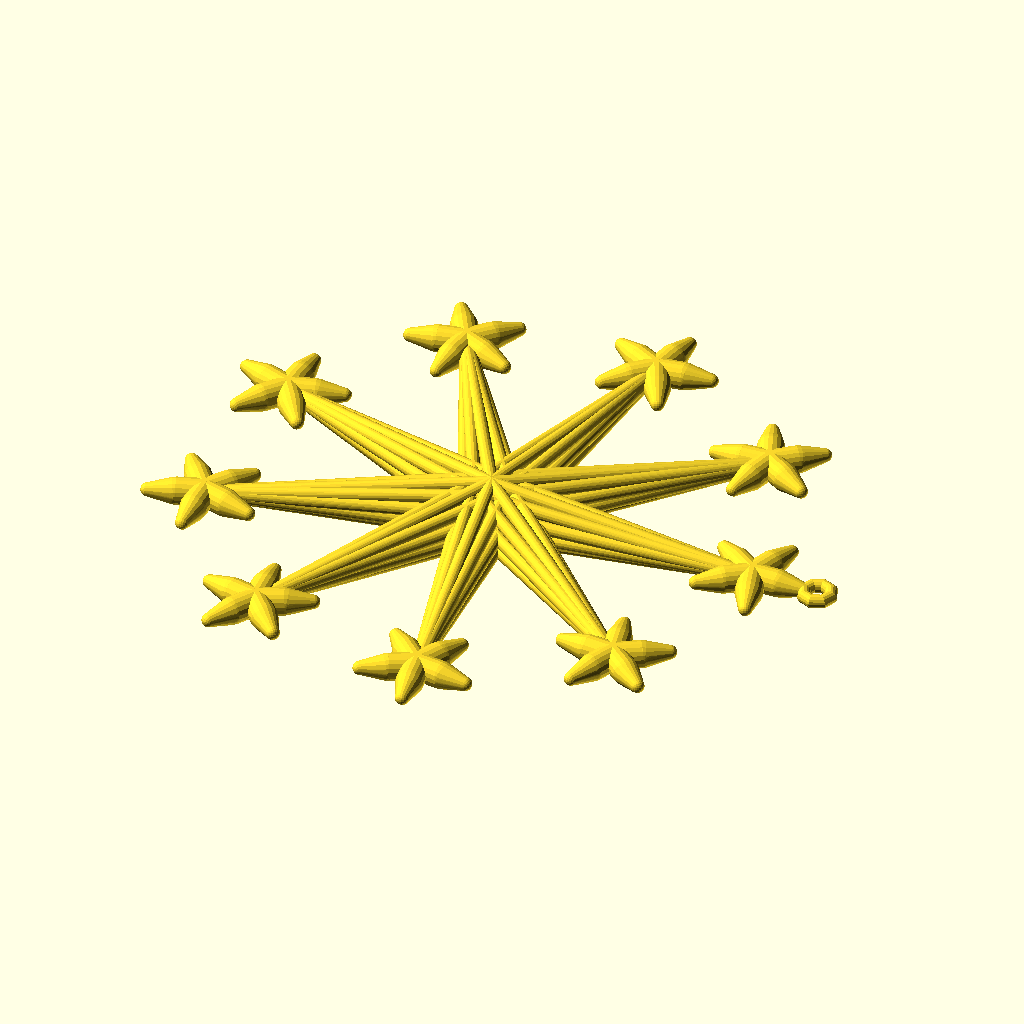
Cell 1: the model at its default parameters.
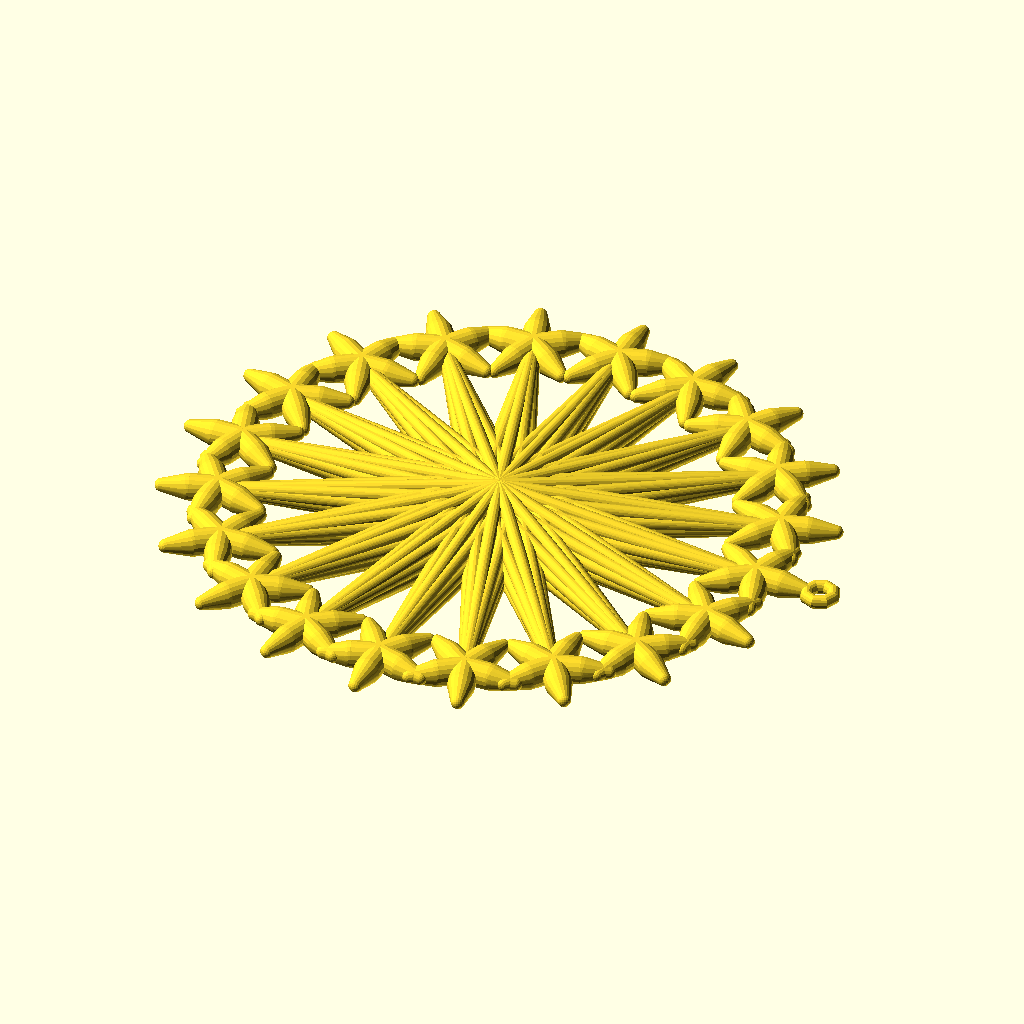
Cell 2: the same model with Arms = 20.
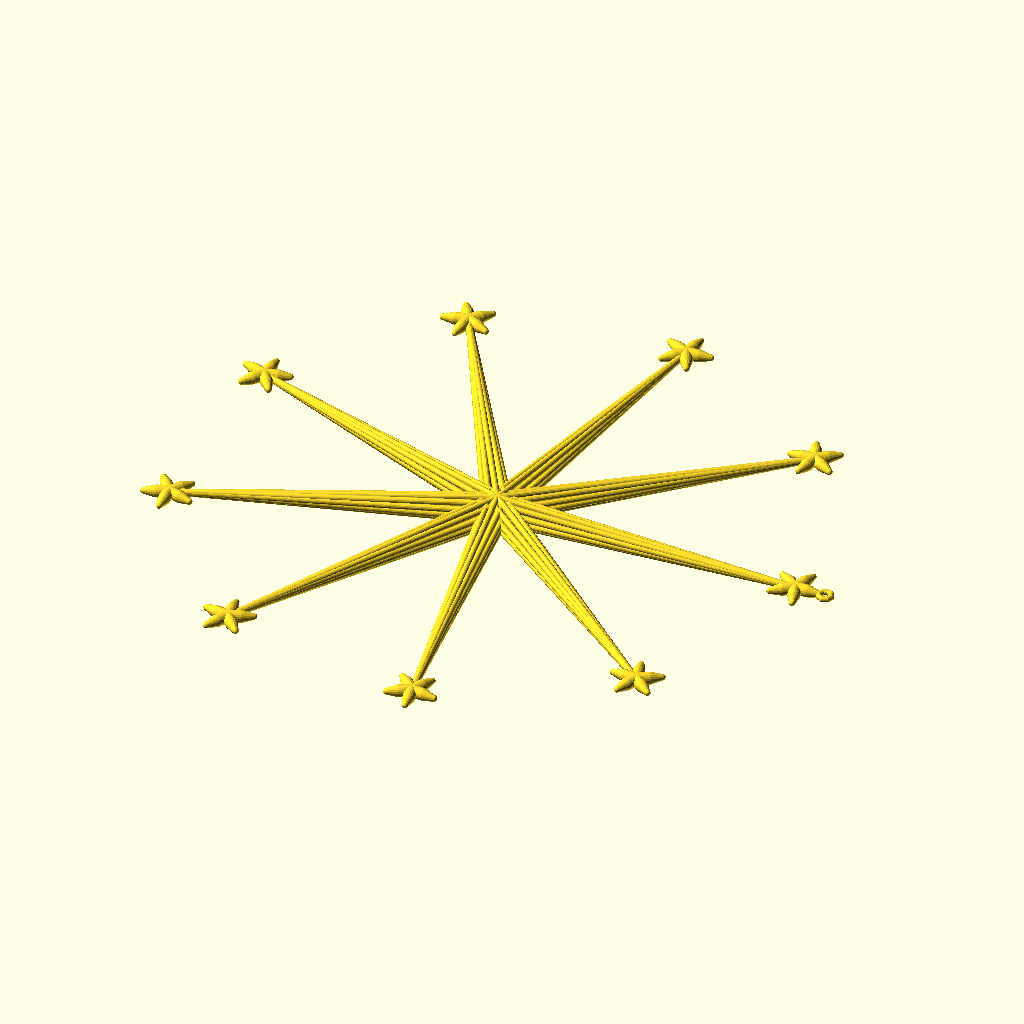
Cell 3: Armlength = 100 (everything else at default).
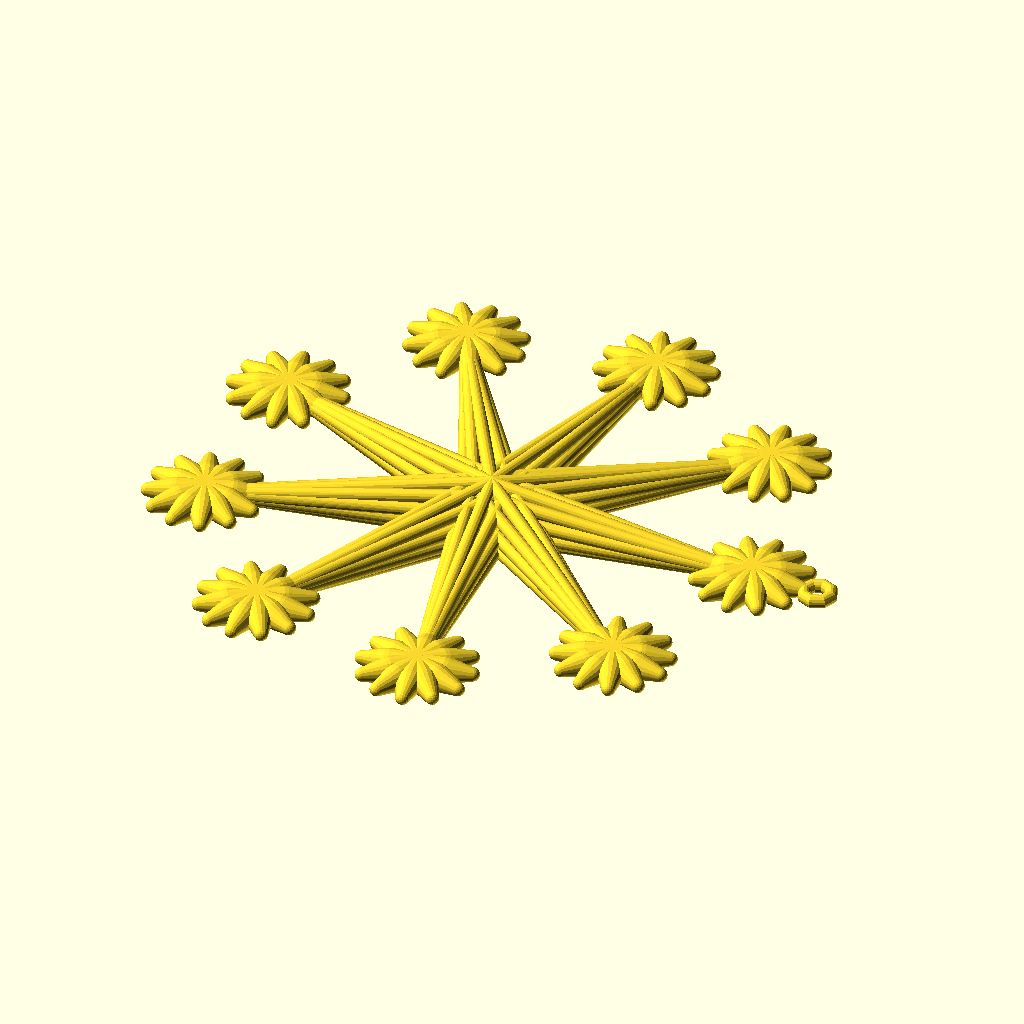
Cell 4 — Endcount set to 12, the other parameters unchanged.
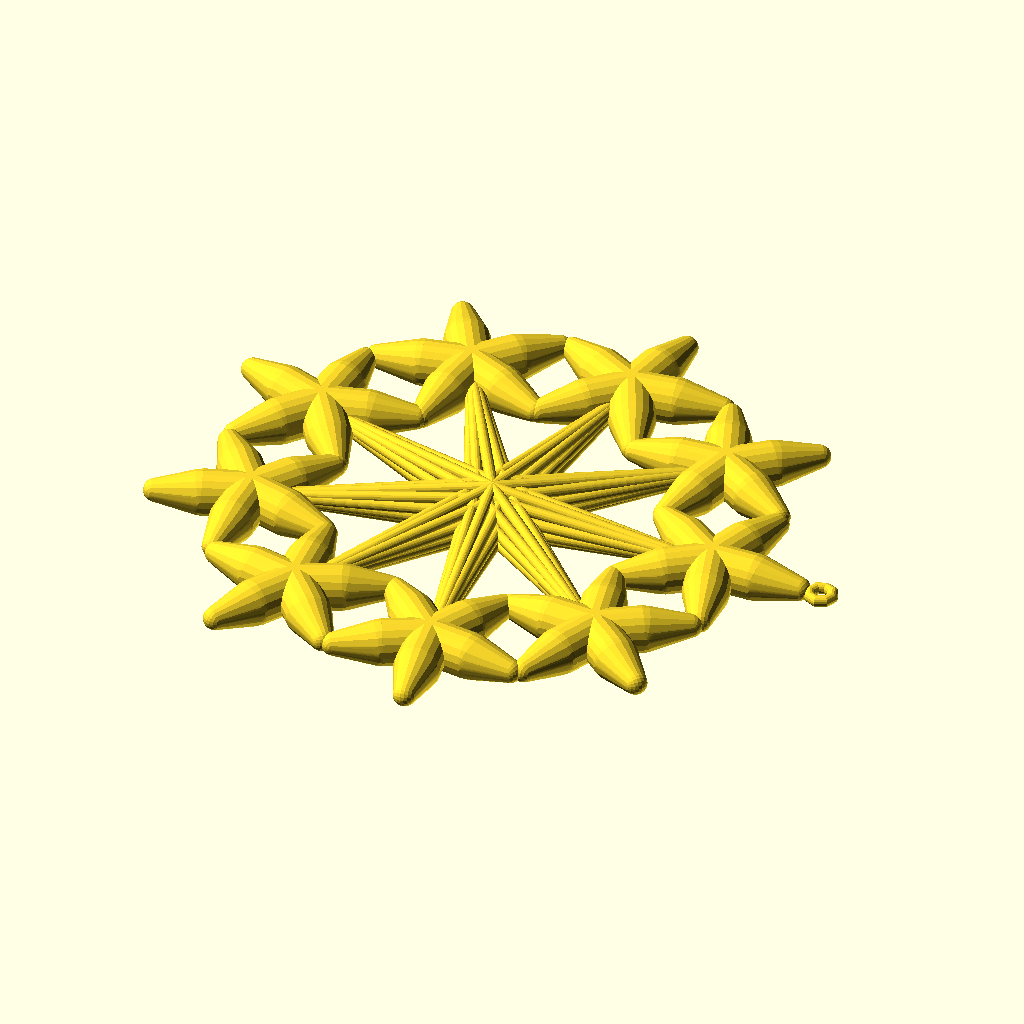
Cell 5: the same model with EndcapScale = 200.
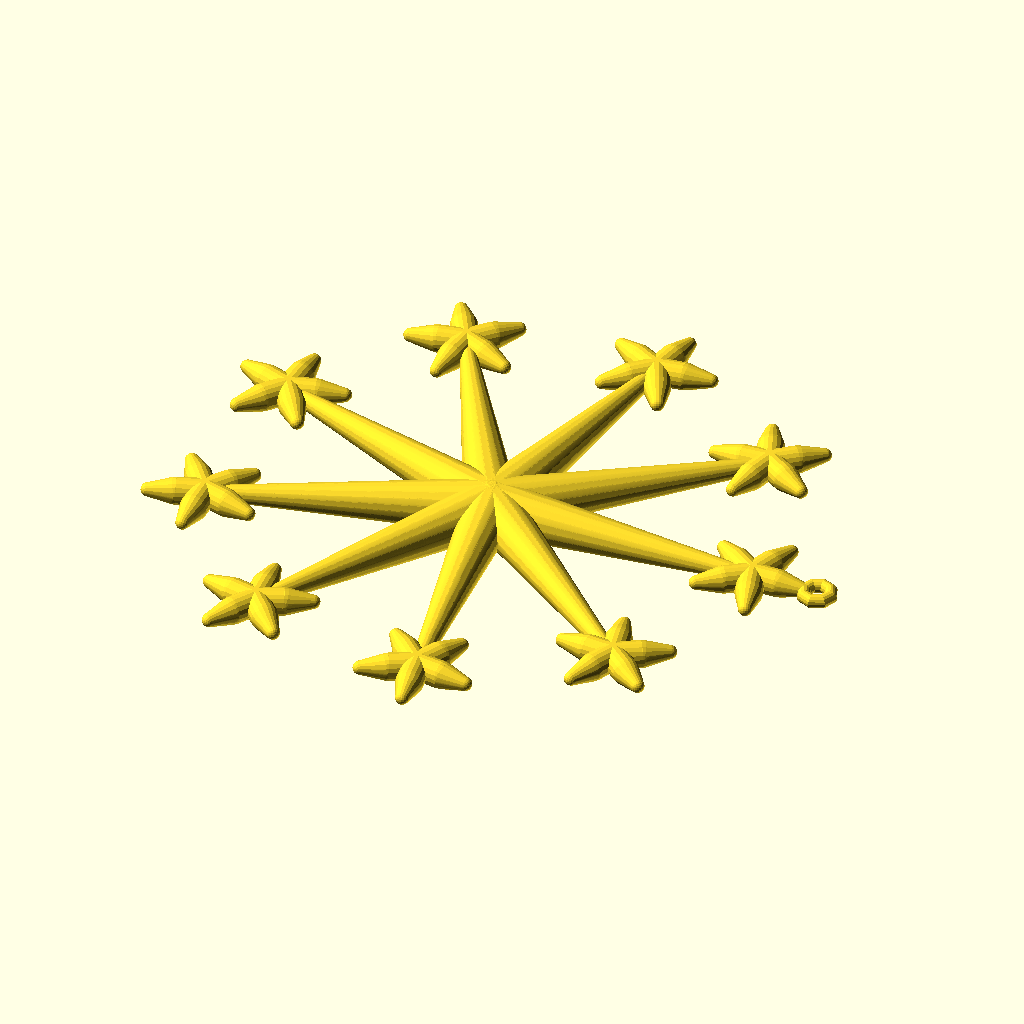
Cell 6: InterestingArms = 0 (everything else at default).
The same orthographic view direction (rotation 55°, 0°, 25°; colour scheme Cornfield) for every cell, with the view re-fitted per cell, so scale and position can differ between cells.
OpenSCAD source file inputs/thingiverse/files/thing-2725733/files/Snowflakey.scad:
//!OpenSCAD

//Number of arms
Arms = 9; //[3:20]

//Length of arms
Armlength = 40; //[10:100]

//Makes arms more interesting
InterestingArms = 1; //[1:true,0:false]

//Number of points on the endcaps
Endcount = 5; //[1:12]

//Percentage scape of the endcaps
EndcapScale = 100; //[1:200]

//Inserts a hole to hang the snowflake
HangingLoop = 1; //[1:true,0:false]


module Endcap(x) {
  translate([x, 0, 0]){
    scale([(EndcapScale / 100), (EndcapScale / 100), (EndcapScale / 100)]){
      for (i = [1 : abs(1) : Endcount]) {
        rotate([0, (i * (360 / Endcount)), 0]){
          union(){
            hull(){
              translate([0, 0, 0]){
                sphere(r=2);
              }
              translate([4, 0, 0]){
                sphere(r=2);
              }
            }
            hull(){
              translate([8, 0, 0]){
                sphere(r=1);
              }
              translate([4, 0, 0]){
                sphere(r=2);
              }
            }
          }
        }
      }

    }
  }
}

union(){
  rotate([270, 0, 0]){
    for (j = [1 : abs(1) : Arms]) {
      rotate([0, (j * (360 / Arms)), 0]){
        union(){
          {
            $fn=20;    //set sides to 20
            for (k = [1 : abs(1) : 5]) {
              rotate([(k * (360 / 5)), 0, 0]){
                hull(){
                  if (InterestingArms) {
                    // torus
                    rotate_extrude($fn=8) {
                      translate([4, 0, 0]) {
                        circle(r=1, $fn=16);
                      }
                    }
                  } else {
                    {
                      $fn=20;    //set sides to 20
                      sphere(r=4);
                    }
                  }

                  translate([Armlength, 0, 0]){
                    sphere(r=1);
                  }
                }
              }
            }

          }
          Endcap(Armlength);
        }
      }
    }

  }
  if (HangingLoop) {
    {
      $fn=20;    //set sides to 20
      translate([(Armlength + 10 * (EndcapScale / 100)), 0, 0]){
        // torus
        rotate_extrude($fn=8) {
          translate([2, 0, 0]) {
            circle(r=1, $fn=16);
          }
        }
      }
    }
  }

}
Parameter table extracted from the source (name, type, default, range or options):
Arms: number, default 9, range 3 to 20
Armlength: number, default 40, range 10 to 100
InterestingArms: number, default 1, options 1, 0
Endcount: number, default 5, range 1 to 12
EndcapScale: number, default 100, range 1 to 200
HangingLoop: number, default 1, options 1, 0
